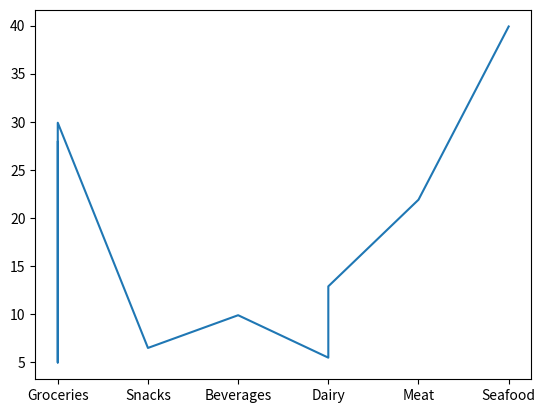

Source code (Python):
import matplotlib.pyplot as plt

x = [
    "Groceries",
    "Groceries",
    "Groceries",
    "Groceries",
    "Snacks",
    "Beverages",
    "Dairy",
    "Dairy",
    "Meat",
    "Seafood"
]

y = [
    27.90,
    8.49,
    4.99,
    29.90,
    6.50,
    9.90,
    5.49,
    12.90,
    21.90,
    39.90
]

plt.plot(x, y)
plt.show()
